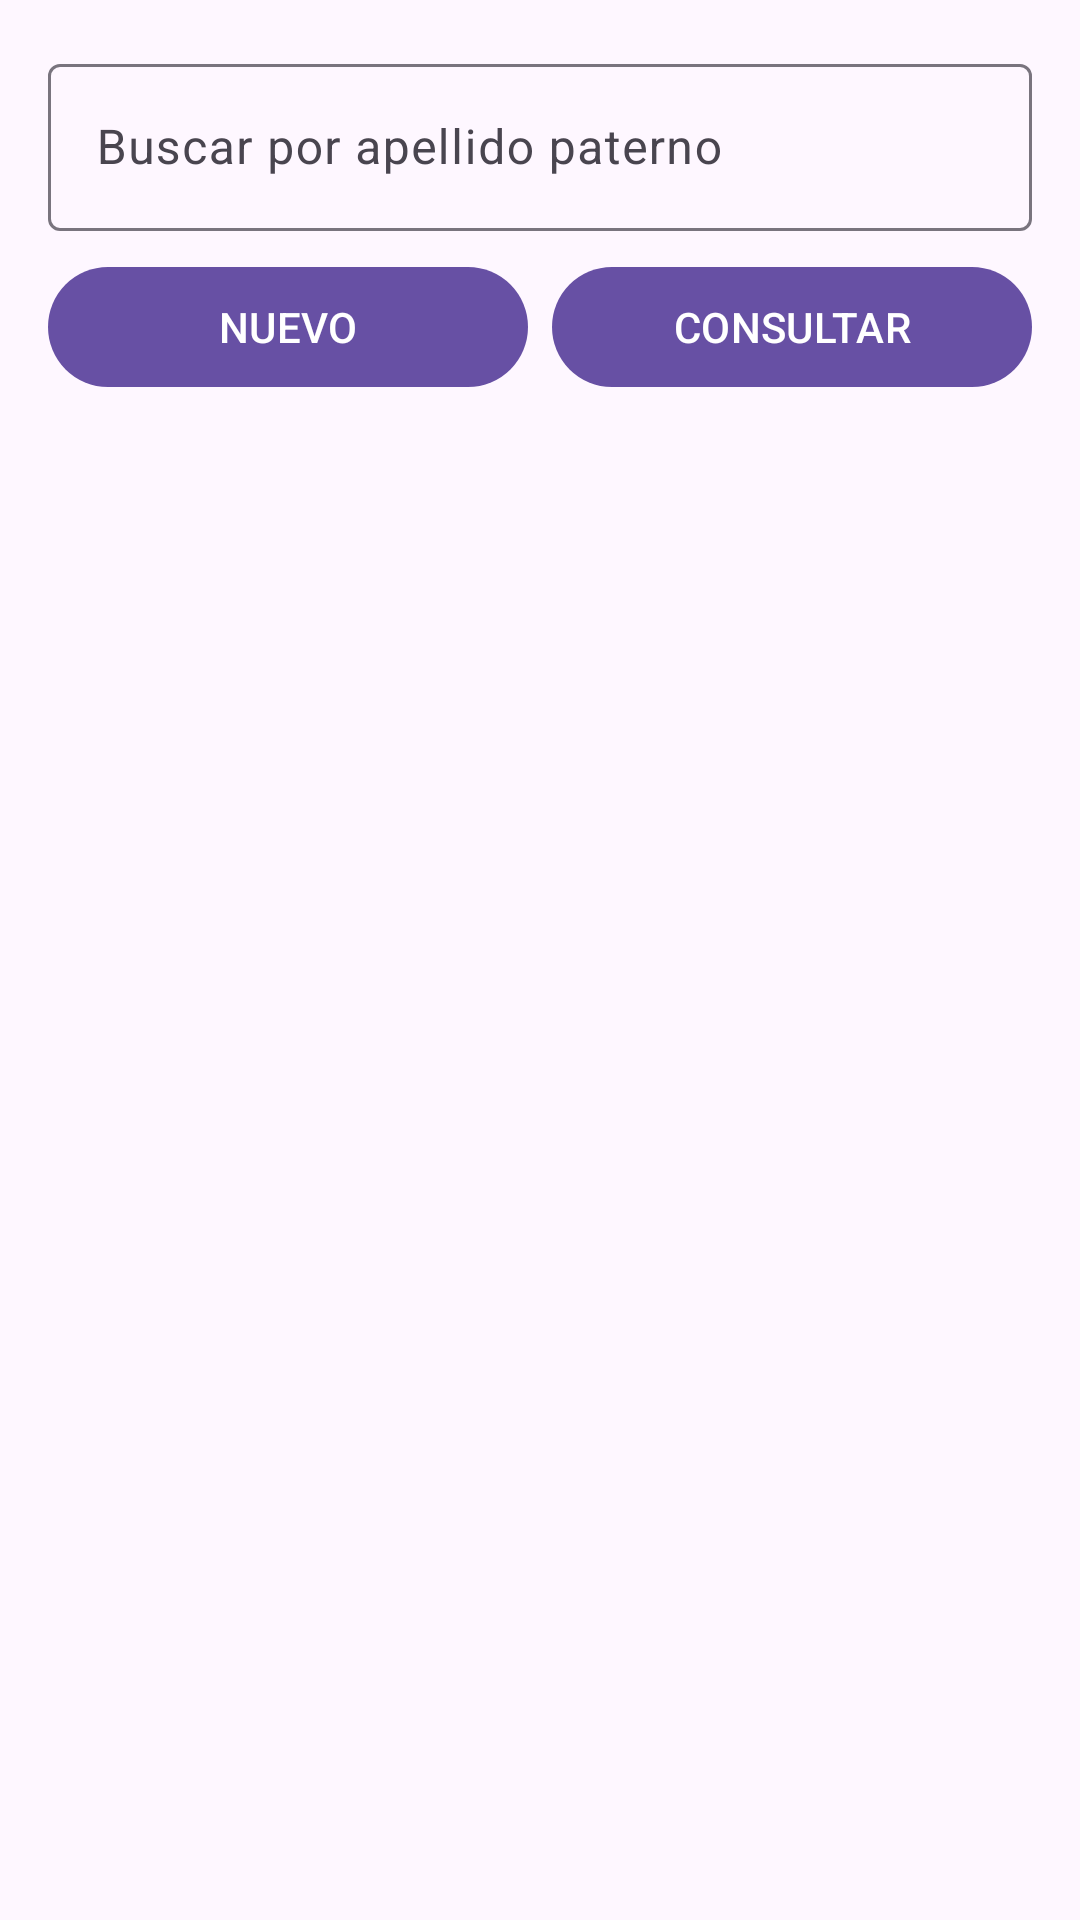

Layout XML and referenced resources for this Android screen:
<!-- AndroidManifest.xml: application theme Theme.CrudDocentes -->
<!-- res/layout/activity_main.xml -->
<?xml version="1.0" encoding="utf-8"?>
<LinearLayout xmlns:android="http://schemas.android.com/apk/res/android"
    xmlns:app="http://schemas.android.com/apk/res-auto"
    android:layout_width="match_parent"
    android:layout_height="match_parent"
    android:fitsSystemWindows="true"
    android:orientation="vertical"
    android:padding="16dp">

    <com.google.android.material.textfield.TextInputLayout
        style="@style/Widget.Material3.TextInputLayout.OutlinedBox"
        android:layout_width="match_parent"
        android:layout_height="wrap_content"
        android:hint="Buscar por apellido paterno">

        <com.google.android.material.textfield.TextInputEditText
            android:id="@+id/txtBuscar"
            android:layout_width="match_parent"
            android:layout_height="wrap_content"
            android:inputType="textPersonName" />
    </com.google.android.material.textfield.TextInputLayout>

    <LinearLayout
        android:layout_width="match_parent"
        android:layout_height="wrap_content"
        android:layout_marginTop="8dp"
        android:orientation="horizontal">

        <com.google.android.material.button.MaterialButton
            android:id="@+id/btnNuevo"
            android:layout_width="0dp"
            android:layout_height="wrap_content"
            android:layout_marginEnd="4dp"
            android:layout_weight="1"
            android:text="NUEVO" />

        <com.google.android.material.button.MaterialButton
            android:id="@+id/btnConsultar"
            android:layout_width="0dp"
            android:layout_height="wrap_content"
            android:layout_marginStart="4dp"
            android:layout_weight="1"
            android:text="CONSULTAR" />
    </LinearLayout>

    <ListView
        android:id="@+id/lvDocentes"
        android:layout_width="match_parent"
        android:layout_height="0dp"
        android:layout_marginTop="12dp"
        android:layout_weight="1" />
</LinearLayout>
<!-- resources referenced by this layout -->
<resources>
  <style name="Theme.CrudDocentes" parent="Base.Theme.CrudDocentes" />
  <style name="Base.Theme.CrudDocentes" parent="Theme.Material3.DayNight.NoActionBar">
          
          
      </style>
</resources>
